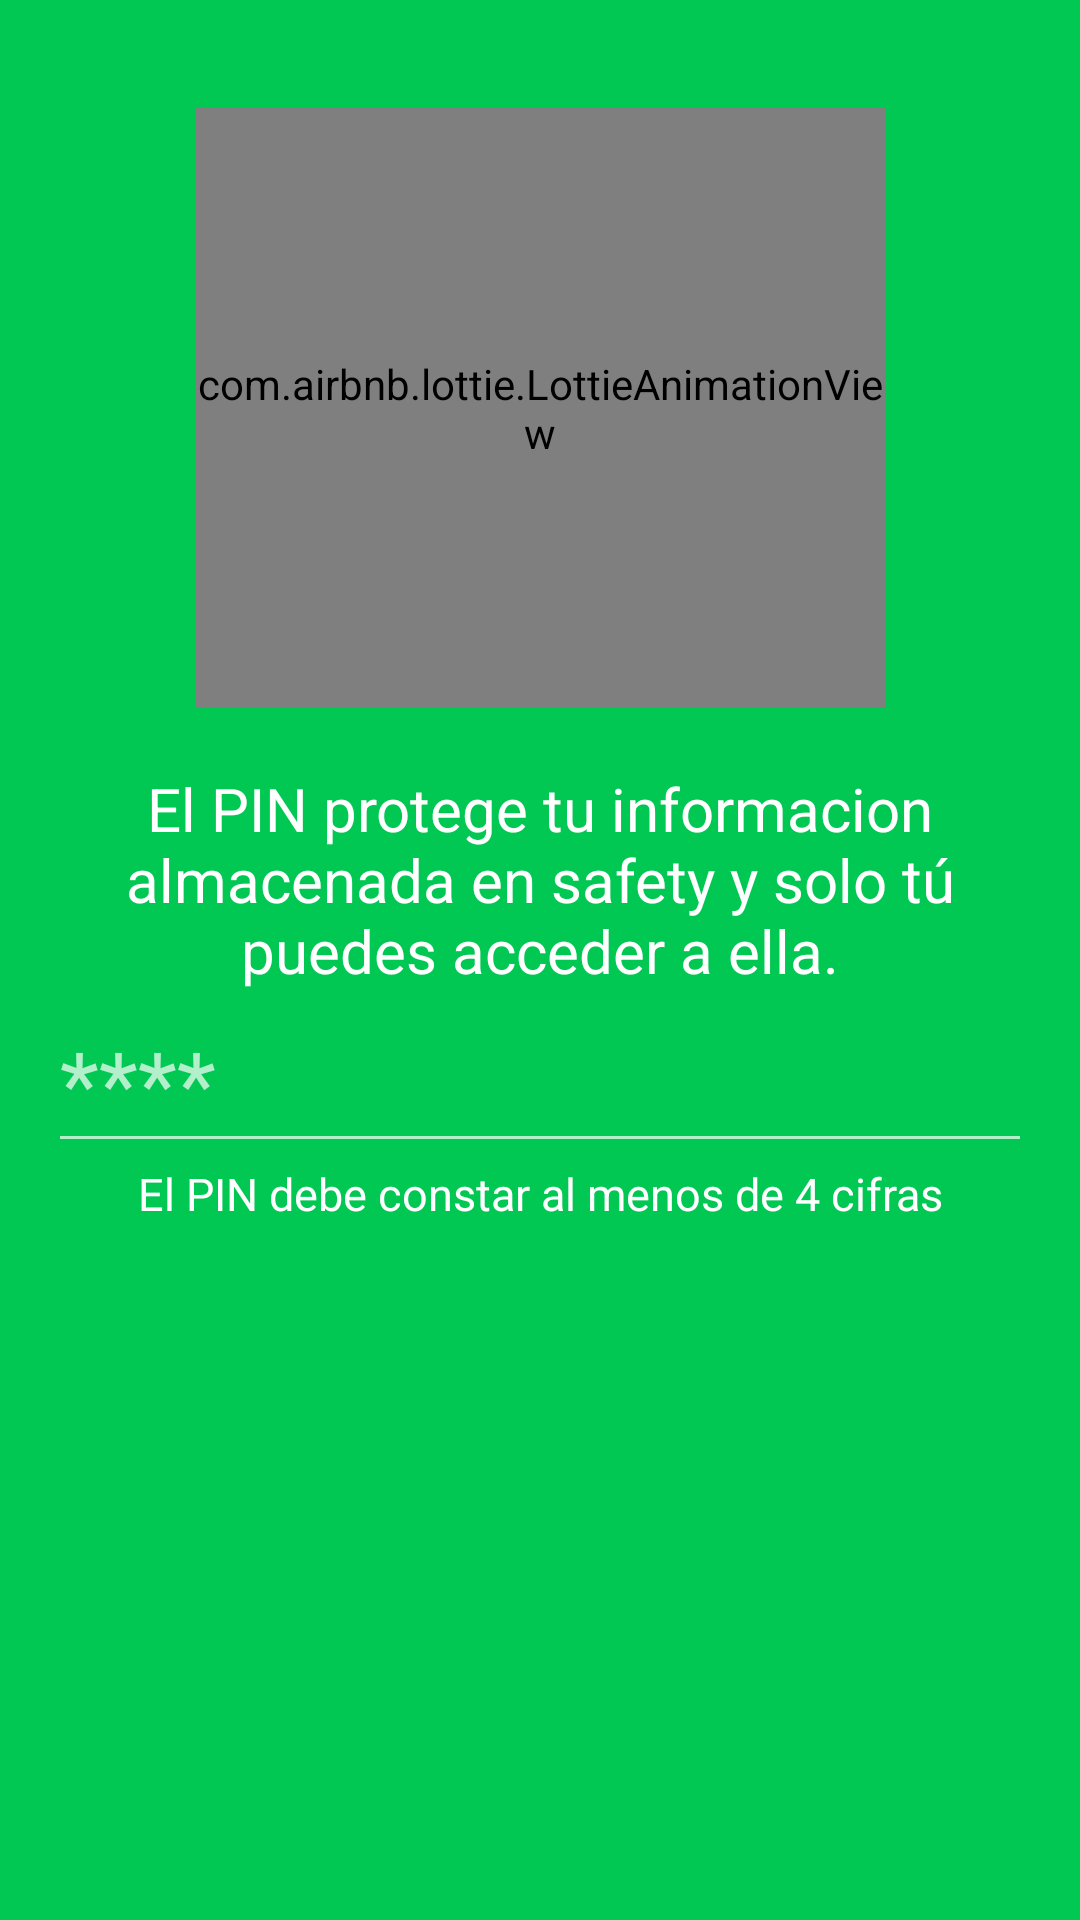

Here is an Android app screen rendered from its layout file. Give the layout XML and the strings, colors and styles it references.
<!-- AndroidManifest.xml: application theme Theme.AppCompat.NoActionBar -->
<!-- res/layout/layout_dialog.xml -->
<?xml version="1.0" encoding="utf-8"?>
<RelativeLayout xmlns:android="http://schemas.android.com/apk/res/android"
    android:layout_width="match_parent"
    android:layout_height="match_parent"
    xmlns:app="http://schemas.android.com/apk/res-auto"
    android:padding="16dp"
    android:background="@color/md_green_A700">


    <com.airbnb.lottie.LottieAnimationView
        android:id="@+id/Imag"
        android:layout_width="230dp"
        android:layout_height="200dp"
        android:layout_centerHorizontal="true"
        android:layout_margin="20dp"
        android:scaleType="centerCrop"
        app:lottie_rawRes="@raw/robot_alerta"
        app:lottie_loop="true"
        app:lottie_autoPlay="true"

        />
    <TextView
        android:id="@+id/desp"
        android:layout_width="match_parent"
        android:layout_height="wrap_content"
        android:gravity="center_horizontal"
        android:text="El PIN protege tu informacion almacenada en safety y solo tú puedes acceder a ella."
        android:textColor="@color/design_default_color_surface"
        android:layout_below="@id/Imag"
        android:textSize="20dp" />


    <EditText
        android:id="@+id/txt_pin"
        android:layout_width="match_parent"
        android:layout_height="wrap_content"
        android:layout_below="@id/desp"
        android:textColor="@color/design_default_color_surface"
        android:layout_alignParentStart="true"
        android:hint="****"
        android:inputType="textPassword"
        android:textSize="30dp"/>
    <TextView
        android:id="@+id/caracter"
        android:layout_width="match_parent"
        android:layout_height="wrap_content"
        android:gravity="center_horizontal"
        android:text="El PIN debe constar al menos de 4 cifras"
        android:textColor="@color/design_default_color_surface"
        android:layout_below="@id/txt_pin"
        android:textSize="15sp" />

</RelativeLayout>
<!-- resources referenced by this layout -->
<resources>
  <color name="md_green_A700">#00C853</color>
</resources>
